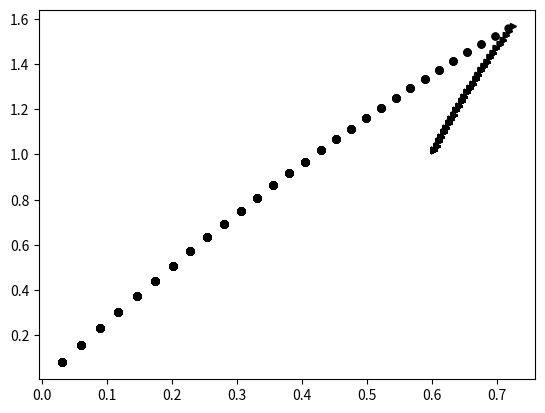

Source code (Python):
# Jogos Diferenciais - PERSEGUIDOR X EVASOR
import numpy as np
import matplotlib.pyplot as fig
vp=2
ve=1
alpha=vp/ve
xe=[]
xp=[]
ye=[]
yp=[]
xev=0.6  
yev=1
xper=0
yper=0
xr=xev-xper
yr=yev-yper
dist=np.sqrt(xr**2+yr**2); 
stop_dist=0.01  # distancia entre o perseguidor e evasor
i=1
temp=0
delta=0.02 # incremento delta t

while  dist>=stop_dist:
    temp=temp+delta 
    gama=np.arctan(yr/xr)
    thetae=np.arctan(np.tan(gama)+alpha*np.sqrt(1+np.tan(gama)**2));
    thetap=np.arctan(np.tan(gama)+np.sqrt(1+np.tan(gama)**2)/alpha);
    xper=xper+delta*vp*np.cos(thetap)+delta*xr*alpha**2/(alpha**2-1);
    yper=yper+delta*vp*np.sin(thetap)+delta*(alpha**2*yr+
                             alpha*np.sqrt(yr**2+xr**2))/(alpha**2-1);
    xev=xev+delta*ve*np.cos(thetae);
    yev=yev+delta*ve*np.sin(thetae);
    xr=xev-xper;
    yr=yev-yper;
    dist=np.sqrt(xr**2+yr**2);
    xe.append(xev)
    ye.append(yev)
    xp.append(xper)
    yp.append(yper)
    fig.plot(xp,yp,'ok',xe,ye,'>k',markersize=5)
    fig.pause(0.2)

    


